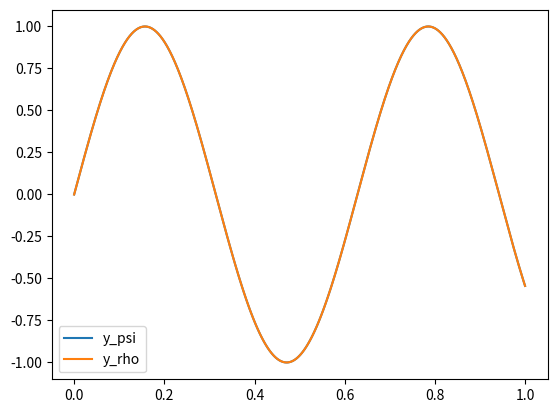

Write the Python code that produced this figure.
import numpy as np
import matplotlib.pyplot as plt
#two coordinate mapping arry: rho, psi
#the function y_rho2=y(rho2)
#one want to get: y_psi2

rho=np.arange(0,1.00000001,0.001)
psi=rho**0.5 #the translation between x and x2, but the coordinate will still be x

rho2=np.arange(0,1.00000001,0.0001)
y_rho2=np.sin(10.*rho2)


#example: np.interp(new_x, x, y)
 
#getting the 
psi2=np.interp(rho2,rho,psi)
y_psi2=np.interp(psi2,rho2,y_rho2)

plt.clf()
plt.plot(psi2,y_psi2,label='y_psi')
plt.plot(rho2,y_rho2,label='y_rho')
plt.legend()
plt.show()